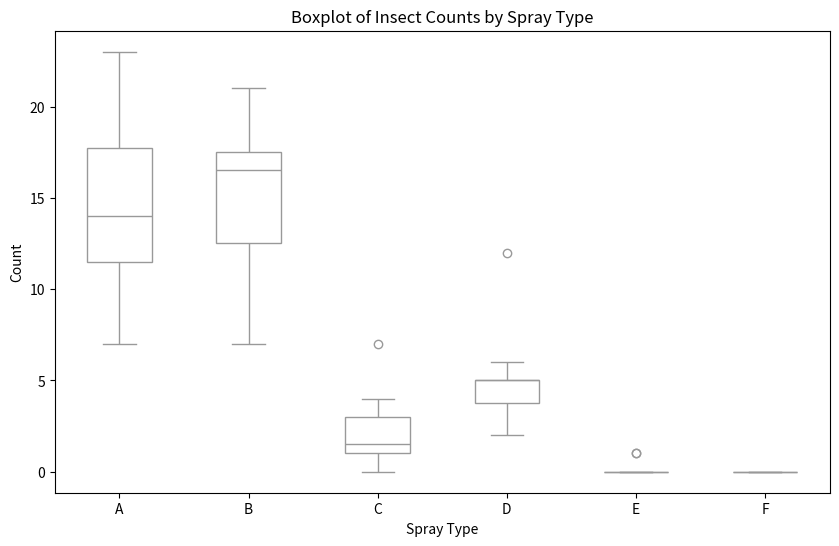

Python code for this plot:
import pandas as pd
import seaborn as sns
import matplotlib.pyplot as plt

# Create the InsectSprays dataset
data = {
    'count': [10, 7, 20, 14, 14, 12, 10, 23, 17, 20, 14, 13, 11, 17, 21, 11, 16, 14, 17, 17, 19, 21, 7, 13, 0, 1, 7, 2, 3, 1, 2, 1, 3, 0, 1, 4, 3, 5, 12, 6, 4, 3, 5, 5, 5, 5, 2, 4, 0, 0, 0, 0, 0, 0, 1, 1, 0, 0, 0, 0, 0, 0, 0, 0, 0, 0, 0, 0, 0, 0, 0, 0],
    'spray': ['A']*12 + ['B']*12 + ['C']*12 + ['D']*12 + ['E']*12 + ['F']*12
}
df = pd.DataFrame(data)

# Create the boxplot
plt.figure(figsize=(10, 6))
sns.boxplot(x='spray', y='count', data=df, color='white', width=0.5)

# Customize the plot to match R's style
plt.title('Boxplot of Insect Counts by Spray Type')
plt.xlabel('Spray Type')
plt.ylabel('Count')

# Remove the grid
plt.grid(False)

# Show the plot
plt.show() 